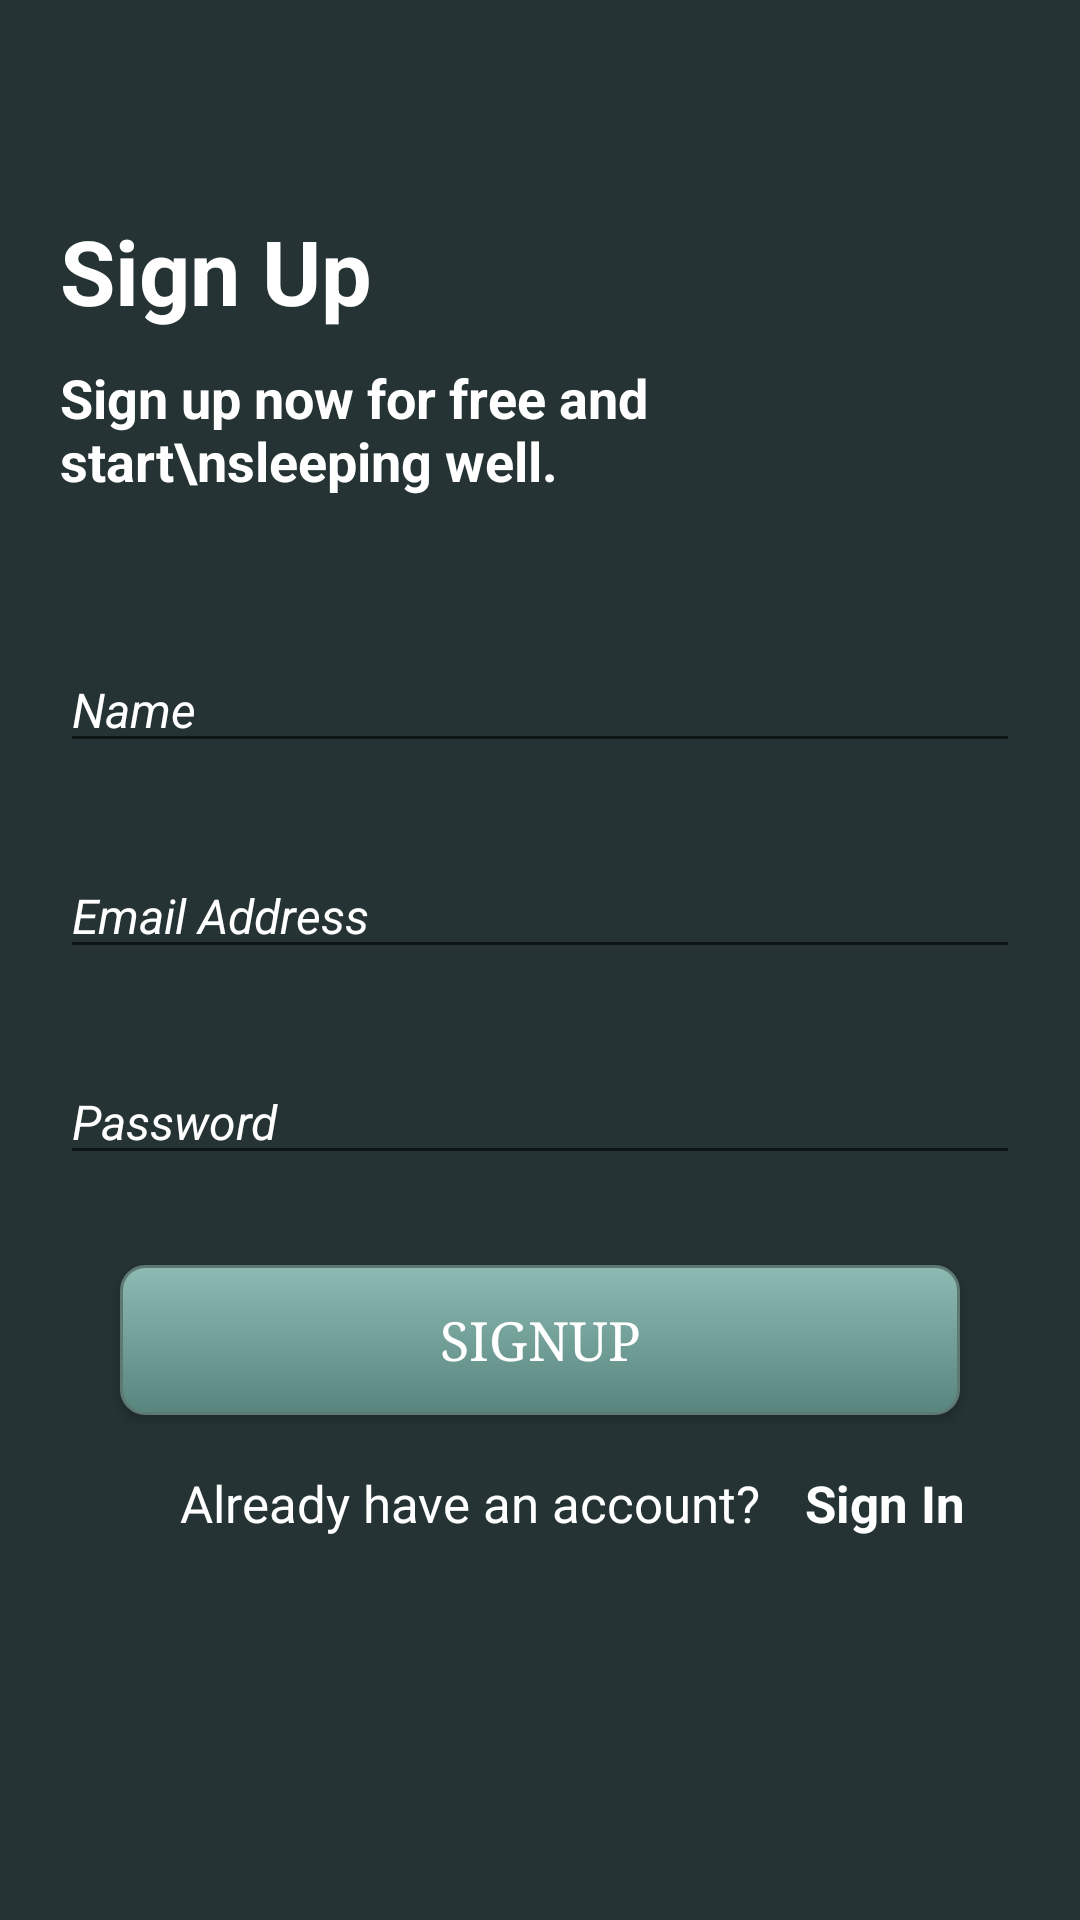

Reconstruct the res/layout file that produces this screen, plus the resources it refers to.
<!-- AndroidManifest.xml: application theme Theme.Hwswlab2 -->
<!-- res/layout/activity_register_user.xml -->
<?xml version="1.0" encoding="utf-8"?>
<RelativeLayout xmlns:android="http://schemas.android.com/apk/res/android"
    xmlns:app="http://schemas.android.com/apk/res-auto"
    xmlns:tools="http://schemas.android.com/tools"
    android:layout_width="match_parent"
    android:layout_height="match_parent"
    android:padding="20dp"
    android:background="#253334"
    tools:context=".registerUser">

    <TextView
        android:layout_width="match_parent"
        android:layout_height="wrap_content"
        android:id="@+id/homePageBanner"
        android:text="Sign Up"
        android:textSize="30dp"
        android:textStyle="bold"
        android:textColor="@color/white"
        android:layout_marginTop="50dp"
        >
    </TextView>

    <TextView
        android:layout_width="match_parent"
        android:layout_height="wrap_content"
        android:layout_below="@+id/homePageBanner"
        android:text="Sign up now for free and start\nsleeping well."
        android:id="@+id/slogan_signup"
        android:textSize="18dp"
        android:textStyle="bold"
        android:textColor="@color/white"
        android:layout_marginTop="10dp"
        >
    </TextView>

    <EditText
        android:layout_width="match_parent"
        android:layout_height="wrap_content"
        android:focusable="true"
        android:clickable="true"
        android:focusableInTouchMode="true"
        android:cursorVisible="true"
        android:id="@+id/nameField"
        android:textStyle="italic"
        android:textSize="16dp"
        android:layout_marginTop="50dp"
        android:textColorHint="@color/white"
        android:layout_below="@+id/slogan_signup"
        android:hint="Name"></EditText>



    <EditText
        android:layout_width="match_parent"
        android:layout_height="wrap_content"
        android:focusable="true"
        android:clickable="true"
        android:focusableInTouchMode="true"
        android:cursorVisible="true"
        android:id="@+id/rEmailField"
        android:layout_marginTop="30dp"
        android:textSize="16dp"
        android:textStyle="italic"
        android:layout_below="@+id/nameField"
        android:textColorHint="@color/white"
        android:hint="Email Address"></EditText>

    <EditText
        android:layout_width="match_parent"
        android:layout_height="wrap_content"
        android:focusable="true"
        android:clickable="true"
        android:focusableInTouchMode="true"
        android:cursorVisible="true"
        android:id="@+id/rPasswordField"
        android:textColorHint="@color/white"
        android:textSize="16dp"
        android:layout_marginTop="30dp"
        android:textStyle="italic"
        android:inputType="textPassword"
        android:layout_below="@+id/rEmailField"
        android:hint="Password"></EditText>

    <Button
        android:layout_width="280dp"
        android:layout_height="50dp"
        android:layout_centerHorizontal="true"
        android:layout_gravity="center_horizontal"
        android:id="@+id/registerBtn"
        android:focusable="true"
        android:clickable="true"
        android:focusableInTouchMode="true"
        android:layout_below="@id/rPasswordField"
        android:layout_marginTop="30dp"
        android:textSize="18dp"
        android:fontFamily="serif"
        android:background="@drawable/mybutton_style"
        android:textColor="@color/white"
        android:text="SIGNUP"></Button>

    <ProgressBar
        android:layout_width="wrap_content"
        android:layout_height="wrap_content"
        style="?android:attr/progressBarStyleLarge"
        android:indeterminateDrawable="@drawable/progress"
        android:id="@+id/registerProgress"
        android:visibility="gone"
        android:layout_below="@+id/rEmailField"
        android:layout_centerHorizontal="true"
        android:scrollbarSize="50dp"
        ></ProgressBar>

    <TextView
        android:layout_width="wrap_content"
        android:layout_height="wrap_content"
        android:layout_below="@+id/registerBtn"
        android:text="Already have an account?"
        android:textColor="@color/white"
        android:textSize="17dp"
        android:layout_marginLeft="40dp"
        android:id="@+id/already_text"
        android:layout_marginTop="18dp"></TextView>

    <TextView
        android:layout_width="wrap_content"
        android:layout_height="wrap_content"
        android:layout_below="@+id/registerBtn"
        android:text="Sign In"
        android:textColor="@color/white"
        android:textSize="17dp"
        android:layout_toRightOf="@+id/already_text"
        android:layout_marginLeft="15dp"
        android:id="@+id/rSigninBtn"
        android:textStyle="bold"
        android:layout_marginTop="18dp"></TextView>


</RelativeLayout>
<!-- resources referenced by this layout -->
<resources>
  <!-- drawable mybutton_style (drawable) -->
  <?xml version="1.0" encoding="utf-8"?>
  <selector xmlns:android="http://schemas.android.com/apk/res/android" >
      <item android:state_pressed="true" >
          <shape android:shape="rectangle"  >
              <corners android:radius="8dip" />
              <stroke android:width="1dip" android:color="#7C9A92" />
              <gradient android:angle="-90" android:startColor="#345953" android:endColor="#689a92"  />
          </shape>
      </item>
      <item android:state_focused="true">
          <shape android:shape="rectangle"  >
              <corners android:radius="8dip" />
              <stroke android:width="1dip" android:color="#5e7974" />
              <solid android:color="#58857e"/>
          </shape>
      </item>
      <item >
          <shape android:shape="rectangle"  >
              <corners android:radius="8dip" />
              <stroke android:width="1dip" android:color="#5e7974" />
              <gradient android:angle="-90" android:startColor="#8dbab3" android:endColor="#58857e" />
          </shape>
      </item>
  </selector>
  <!-- drawable progress (drawable) -->
  <?xml version="1.0" encoding="utf-8"?>
  <rotate xmlns:android="http://schemas.android.com/apk/res/android"
      android:pivotX="60%"
      android:pivotY="60%"
      android:fromDegrees="0"
      android:toDegrees="360">
  
      <shape
          android:shape="ring"
          android:innerRadiusRatio="3"
          android:thicknessRatio="8"
          android:useLevel="false">
  
          <size
              android:width="76dip"
              android:height="76dip" />
  
          <gradient
              android:type="sweep"
              android:useLevel="false"
              android:startColor="#447a29"
              android:endColor="#00ffffff"
              android:angle="0"/>
  
      </shape>
  
  </rotate>
  <style name="Theme.Hwswlab2" parent="Theme.AppCompat.Light.NoActionBar">
          
          <item name="colorPrimary">@color/teal_700</item>
          <item name="colorPrimaryVariant">@color/teal_200</item>
          <item name="colorOnPrimary">@color/white</item>
          
          <item name="colorSecondary">@color/white</item>
          <item name="colorSecondaryVariant">@color/teal_700</item>
          <item name="colorOnSecondary">@color/white</item>
          
          <item name="android:statusBarColor" tools:targetApi="l">?attr/colorPrimaryVariant</item>
          
      </style>
  <!-- not gathered from this repository: default colours our renderer supplied (Android Studio template values) -->
  <color name="teal_200">#FF03DAC5</color>
  <color name="teal_700">#FF018786</color>
  <color name="white">#FFFFFFFF</color>
</resources>
